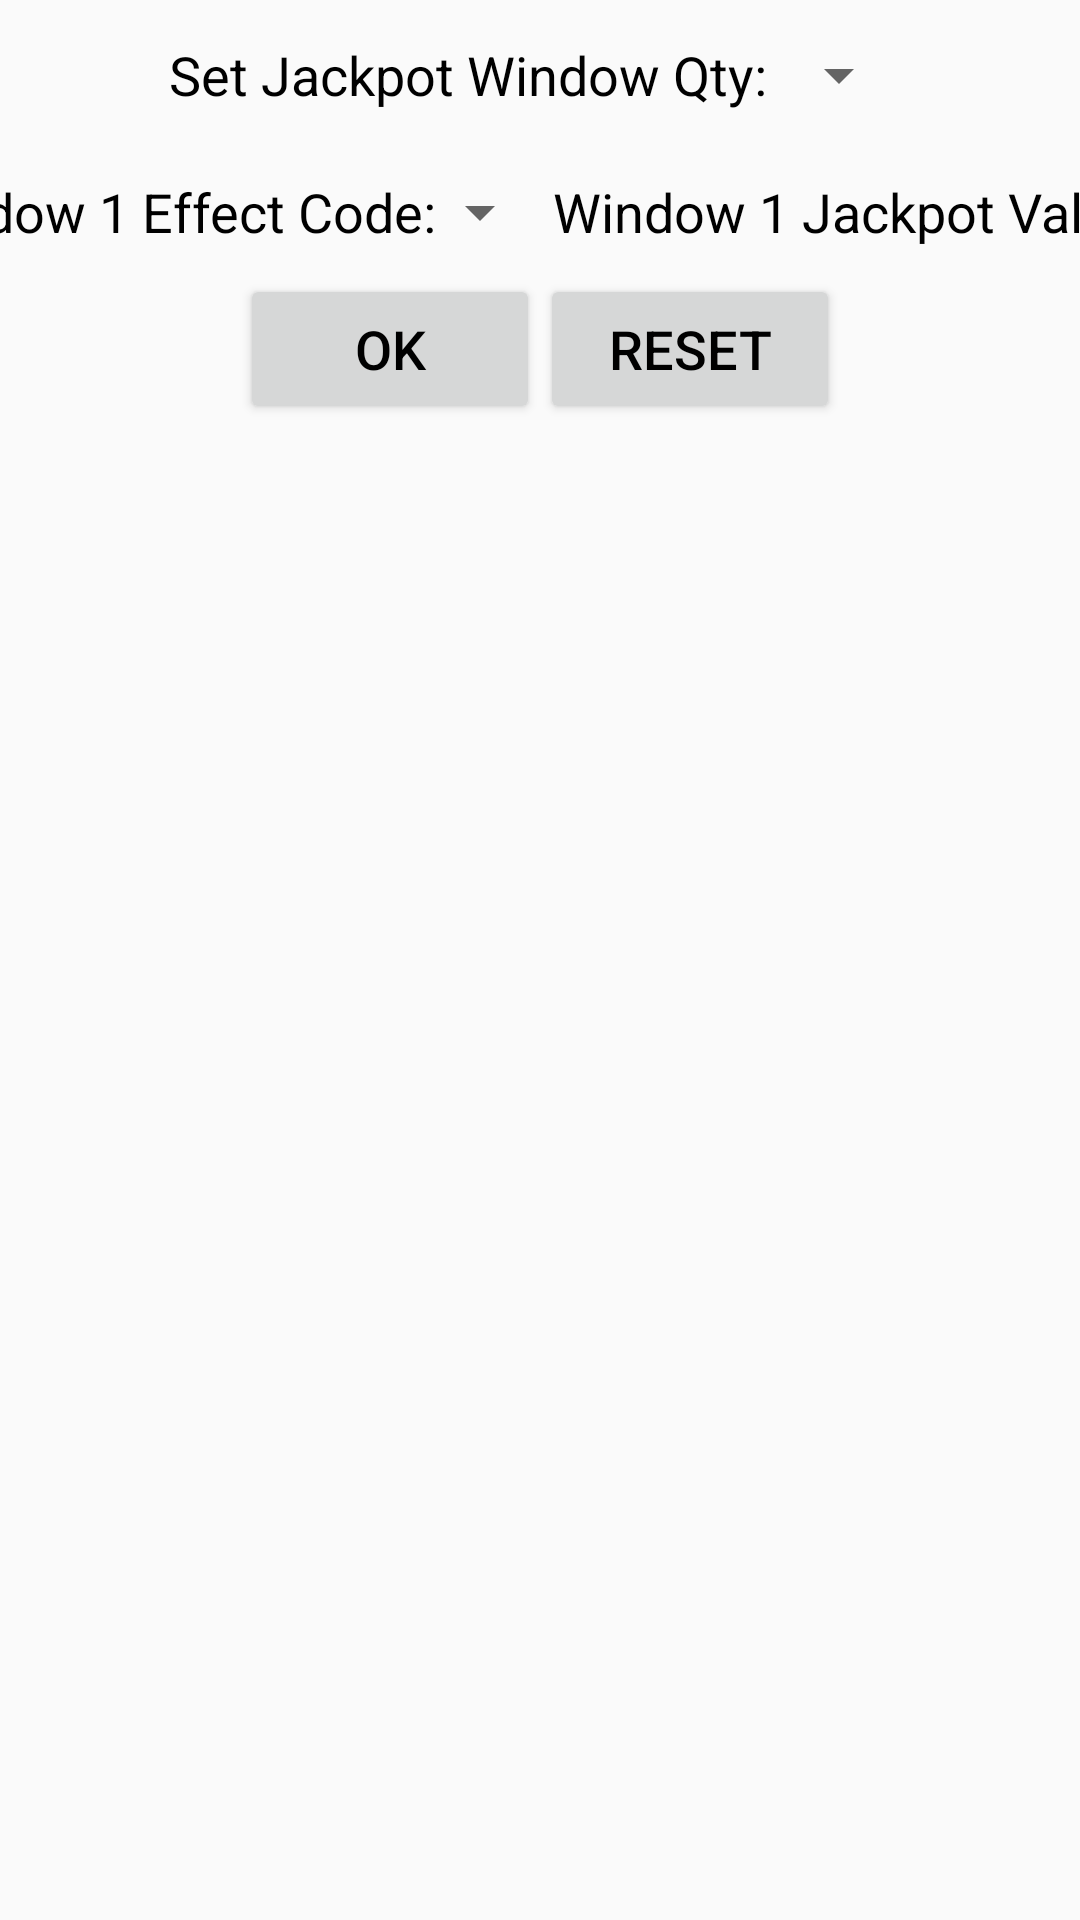

Here is an Android app screen rendered from its layout file. Give the layout XML and the strings, colors and styles it references.
<!-- AndroidManifest.xml: application theme AppTheme -->
<!-- res/layout/tab2_sub_jackpot_settings.xml -->
<?xml version="1.0" encoding="utf-8"?>
<LinearLayout xmlns:android="http://schemas.android.com/apk/res/android"
    android:layout_width="match_parent"
    android:layout_height="match_parent"
    android:orientation="vertical">

    <LinearLayout
        android:layout_width="match_parent"
        android:layout_height="50dp"
        android:gravity="center"
        android:orientation="horizontal">

        <TextView
            android:layout_width="wrap_content"
            android:layout_height="match_parent"
            android:layout_gravity="center"
            android:gravity="center_vertical"
            android:text="@string/set_jackpot_window_qty"
            android:textAlignment="center"
            android:textColor="@color/colorBlack"
            android:textSize="18sp" />

        <Spinner
            android:id="@+id/spinner_WindowQty"
            android:layout_width="wrap_content"
            android:layout_height="match_parent"
            android:layout_gravity="center"
            android:gravity="center_vertical" />

    </LinearLayout>

    <ScrollView
        android:layout_width="match_parent"
        android:layout_height="wrap_content">
        <LinearLayout
            android:id="@+id/jp_setting_row_parent"
            android:layout_width="match_parent"
            android:layout_height="wrap_content"
            android:orientation="vertical"
            android:scrollbars="vertical"
            >

            <LinearLayout
                android:id="@+id/jp_setting_row"
                android:layout_width="match_parent"
                android:layout_height="wrap_content"
                android:orientation="horizontal"
                android:weightSum="10"
                android:gravity="center|top">

                <TextView
                    android:layout_width="wrap_content"
                    android:layout_height="match_parent"
                    android:text="@string/window_1_effect_code"
                    android:textColor="@color/colorBlack"
                    android:textSize="18sp"
                    android:gravity="center_vertical|end"
                    />
                <Spinner
                    android:id="@+id/spinner_Window1_Effect_Code"
                    android:layout_width="wrap_content"
                    android:layout_height="match_parent"
                    android:layout_weight="1"
                    />
                <TextView
                    android:layout_width="wrap_content"
                    android:layout_height="match_parent"
                    android:text="@string/window_1_jackpot_value"
                    android:textColor="@color/colorBlack"
                    android:textSize="18sp"
                    android:gravity="center_vertical|end"
                    />
                <EditText
                    android:id="@+id/editText_Window1_JP_Value"
                    android:layout_width="wrap_content"
                    android:layout_height="match_parent"
                    android:layout_weight="1"
                    android:inputType="numberDecimal"
                    android:textSize="18sp"
                    android:textColor="@color/colorBlack"/>
            </LinearLayout>


        </LinearLayout>

    </ScrollView>

    <LinearLayout
        android:layout_width="match_parent"
        android:layout_height="50dp"
        android:orientation="horizontal"
        android:layout_gravity="bottom"
        android:gravity="center">

        <Button
            android:id="@+id/button_jp_setting_ok"
            android:layout_width="100dp"
            android:layout_height="match_parent"
            android:text="OK"
            android:textColor="@color/colorBlack"
            android:textSize="18sp"
            />
        <Button
            android:id="@+id/button_jp_setting_reset"
            android:layout_width="100dp"
            android:layout_height="match_parent"
            android:text="RESET"
            android:textColor="@color/colorBlack"
            android:textSize="18sp"/>

    </LinearLayout>


</LinearLayout>
<!-- resources referenced by this layout -->
<resources>
  <color name="colorBlack">#000000</color>
  <string name="set_jackpot_window_qty">Set Jackpot Window Qty:</string>
  <string name="window_1_effect_code">Window 1 Effect Code:</string>
  <string name="window_1_jackpot_value">Window 1 Jackpot Value:</string>
  <style name="AppTheme" parent="Theme.AppCompat.Light.DarkActionBar">
          
          <item name="colorPrimary">@color/colorPrimary</item>
          <item name="colorPrimaryDark">@color/colorPrimaryDark</item>
          <item name="colorAccent">@color/colorAccent</item>
      </style>
  <color name="colorPrimary">#008577</color>
  <color name="colorPrimaryDark">#00574B</color>
  <color name="colorAccent">#D81B60</color>
</resources>
